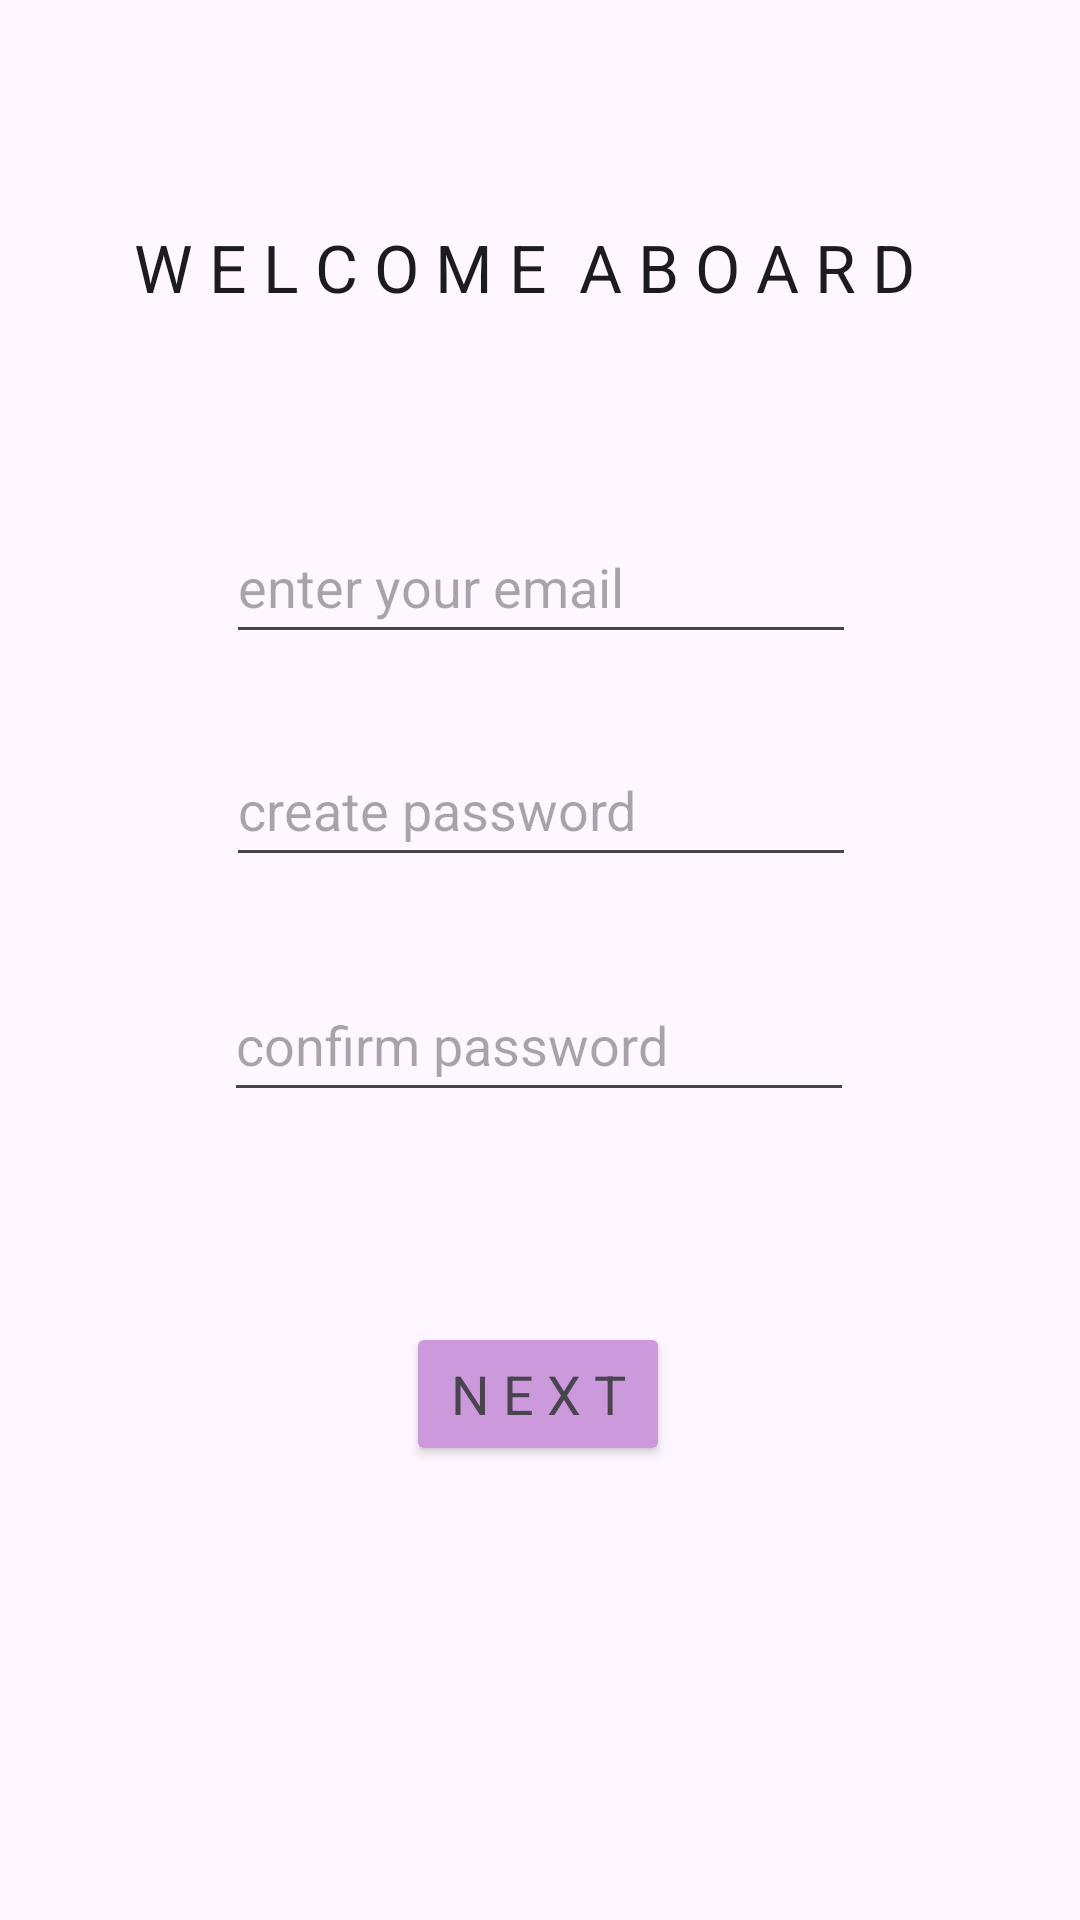

The Android layout XML behind this screen, and the referenced resources:
<!-- AndroidManifest.xml: application theme Theme.CCDUapp -->
<!-- res/layout/activity_council_sign_up.xml -->
<?xml version="1.0" encoding="utf-8"?>
<androidx.constraintlayout.widget.ConstraintLayout xmlns:android="http://schemas.android.com/apk/res/android"
    xmlns:app="http://schemas.android.com/apk/res-auto"
    xmlns:tools="http://schemas.android.com/tools"
    android:layout_width="match_parent"
    android:layout_height="match_parent"
    tools:context=".councilSignUP">

    <TextView
        android:id="@+id/textView2"
        android:layout_width="wrap_content"
        android:layout_height="wrap_content"
        android:text="W E L C O M E  A B O A R D  "
        android:textAppearance="@style/TextAppearance.AppCompat.Large"
        app:layout_constraintBottom_toTopOf="@+id/enterEmail"
        app:layout_constraintEnd_toEndOf="parent"
        app:layout_constraintStart_toStartOf="parent"
        app:layout_constraintTop_toTopOf="parent"
        app:layout_constraintVertical_bias="0.528" />

    <EditText
        android:id="@+id/enterEmail"
        style="#717171"
        android:layout_width="wrap_content"
        android:layout_height="wrap_content"
        android:ems="10"
        android:hint="enter your email"
        android:inputType="text"
        android:minHeight="48dp"
        app:layout_constraintBottom_toBottomOf="parent"
        app:layout_constraintEnd_toEndOf="parent"
        app:layout_constraintHorizontal_bias="0.502"
        app:layout_constraintStart_toStartOf="parent"
        app:layout_constraintTop_toTopOf="parent"
        app:layout_constraintVertical_bias="0.287" />

    <EditText
        android:id="@+id/createPassword"
        style="#71717171"
        android:layout_width="wrap_content"
        android:layout_height="wrap_content"
        android:ems="10"
        android:hint="create password"
        android:inputType="text|textVisiblePassword|textNoSuggestions"
        android:minHeight="48dp"
        app:layout_constraintBottom_toBottomOf="parent"
        app:layout_constraintEnd_toEndOf="parent"
        app:layout_constraintHorizontal_bias="0.502"
        app:layout_constraintStart_toStartOf="parent"
        app:layout_constraintTop_toTopOf="parent"
        app:layout_constraintVertical_bias="0.413" />

    <EditText
        android:id="@+id/confirmPassword"
        style="#717171"
        android:layout_width="wrap_content"
        android:layout_height="wrap_content"
        android:ems="10"
        android:hint="confirm password"
        android:inputType="text|textVisiblePassword"
        android:minHeight="48dp"
        app:layout_constraintBottom_toBottomOf="parent"
        app:layout_constraintEnd_toEndOf="parent"
        app:layout_constraintHorizontal_bias="0.497"
        app:layout_constraintStart_toStartOf="parent"
        app:layout_constraintTop_toTopOf="parent"
        app:layout_constraintVertical_bias="0.545" />

    <Button
        android:id="@+id/goToPledge"
        android:layout_width="wrap_content"
        android:layout_height="wrap_content"
        android:onClick="onClick"
        android:text="N E X T"
        android:backgroundTint="@color/purple"
        android:textAppearance="@style/TextAppearance.AppCompat.Medium"
        app:layout_constraintBottom_toBottomOf="parent"
        app:layout_constraintEnd_toEndOf="parent"
        app:layout_constraintHorizontal_bias="0.498"
        app:layout_constraintStart_toStartOf="parent"
        app:layout_constraintTop_toBottomOf="@+id/confirmPassword"
        app:layout_constraintVertical_bias="0.316" />

    <TextView
        android:id="@+id/responseText"
        android:layout_width="130dp"
        android:layout_height="29dp"
        android:textColorHighlight="#FF0000"
        android:textColorLink="#FF0000"
        app:layout_constraintBottom_toBottomOf="parent"
        app:layout_constraintEnd_toEndOf="parent"
        app:layout_constraintHorizontal_bias="0.498"
        app:layout_constraintStart_toStartOf="parent"
        app:layout_constraintTop_toBottomOf="@+id/goToPledge"
        app:layout_constraintVertical_bias="0.172" />
</androidx.constraintlayout.widget.ConstraintLayout>
<!-- resources referenced by this layout -->
<resources>
  <color name="purple">#CC99DD</color>
  <style name="Theme.CCDUapp" parent="Base.Theme.CCDUapp" />
  <style name="Base.Theme.CCDUapp" parent="Theme.Material3.DayNight.NoActionBar">
          
          
      </style>
</resources>
